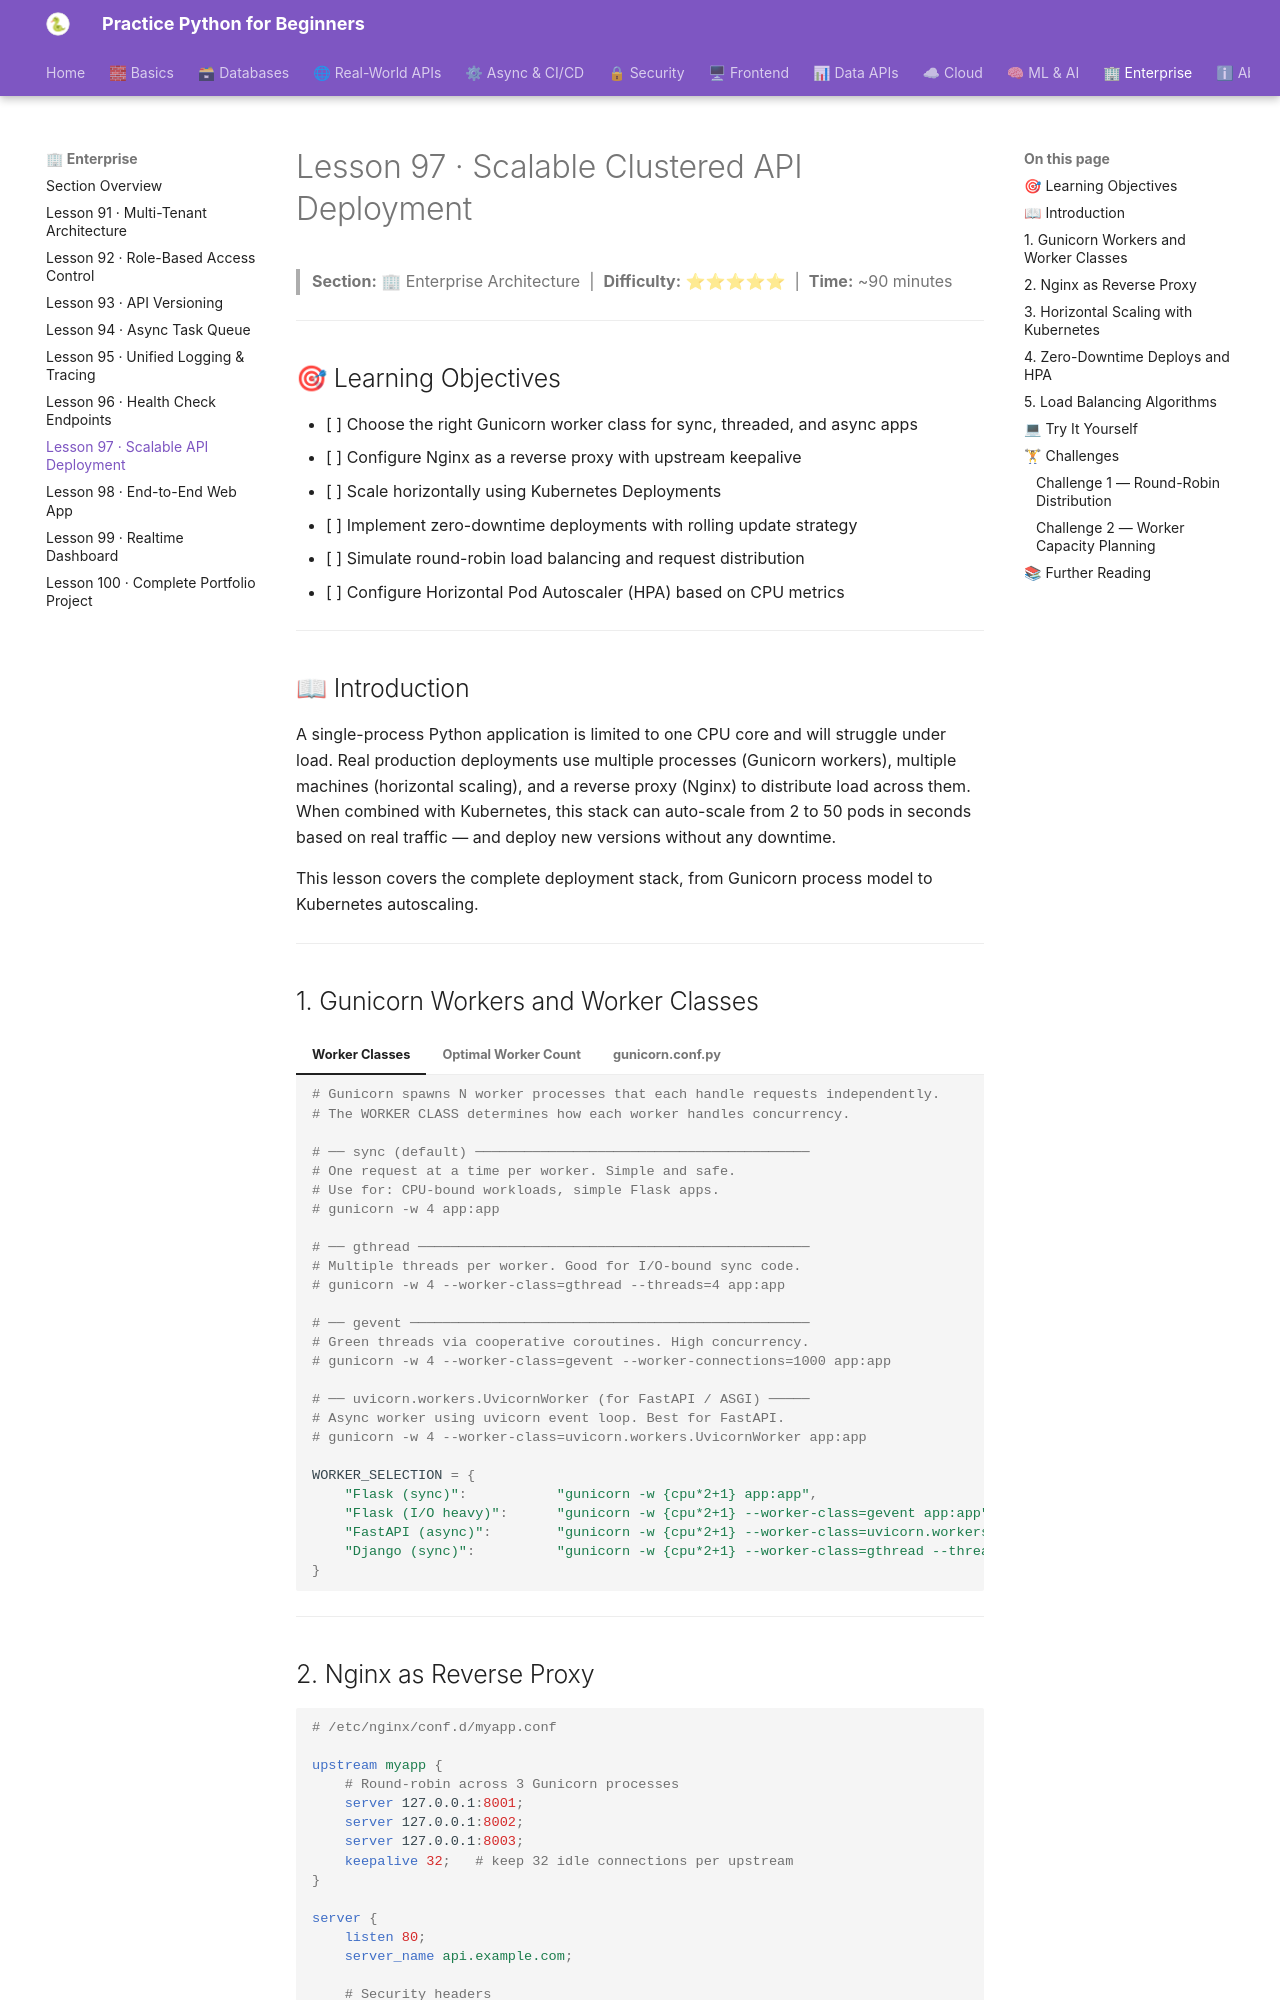

repository: practice-python-for-beginners/practice-python-for-beginners.github.io · page: 10-enterprise/97-scalable-deployment/index.html · generator: mkdocs

---
title: "Lesson 97 · Scalable Clustered API Deployment"
description: "Deploy Python APIs at scale — Gunicorn worker classes, Nginx reverse proxy, horizontal scaling with Kubernetes, zero-downtime rolling updates, and auto-scaling."
---

# Lesson 97 · Scalable Clustered API Deployment

> **Section:** 🏢 Enterprise Architecture &nbsp;|&nbsp; **Difficulty:** ⭐⭐⭐⭐⭐ &nbsp;|&nbsp; **Time:** ~90 minutes

---

## 🎯 Learning Objectives

- [ ] Choose the right Gunicorn worker class for sync, threaded, and async apps
- [ ] Configure Nginx as a reverse proxy with upstream keepalive
- [ ] Scale horizontally using Kubernetes Deployments
- [ ] Implement zero-downtime deployments with rolling update strategy
- [ ] Simulate round-robin load balancing and request distribution
- [ ] Configure Horizontal Pod Autoscaler (HPA) based on CPU metrics

---

## 📖 Introduction

A single-process Python application is limited to one CPU core and will struggle under load. Real production deployments use multiple processes (Gunicorn workers), multiple machines (horizontal scaling), and a reverse proxy (Nginx) to distribute load across them. When combined with Kubernetes, this stack can auto-scale from 2 to 50 pods in seconds based on real traffic — and deploy new versions without any downtime.

This lesson covers the complete deployment stack, from Gunicorn process model to Kubernetes autoscaling.

---
